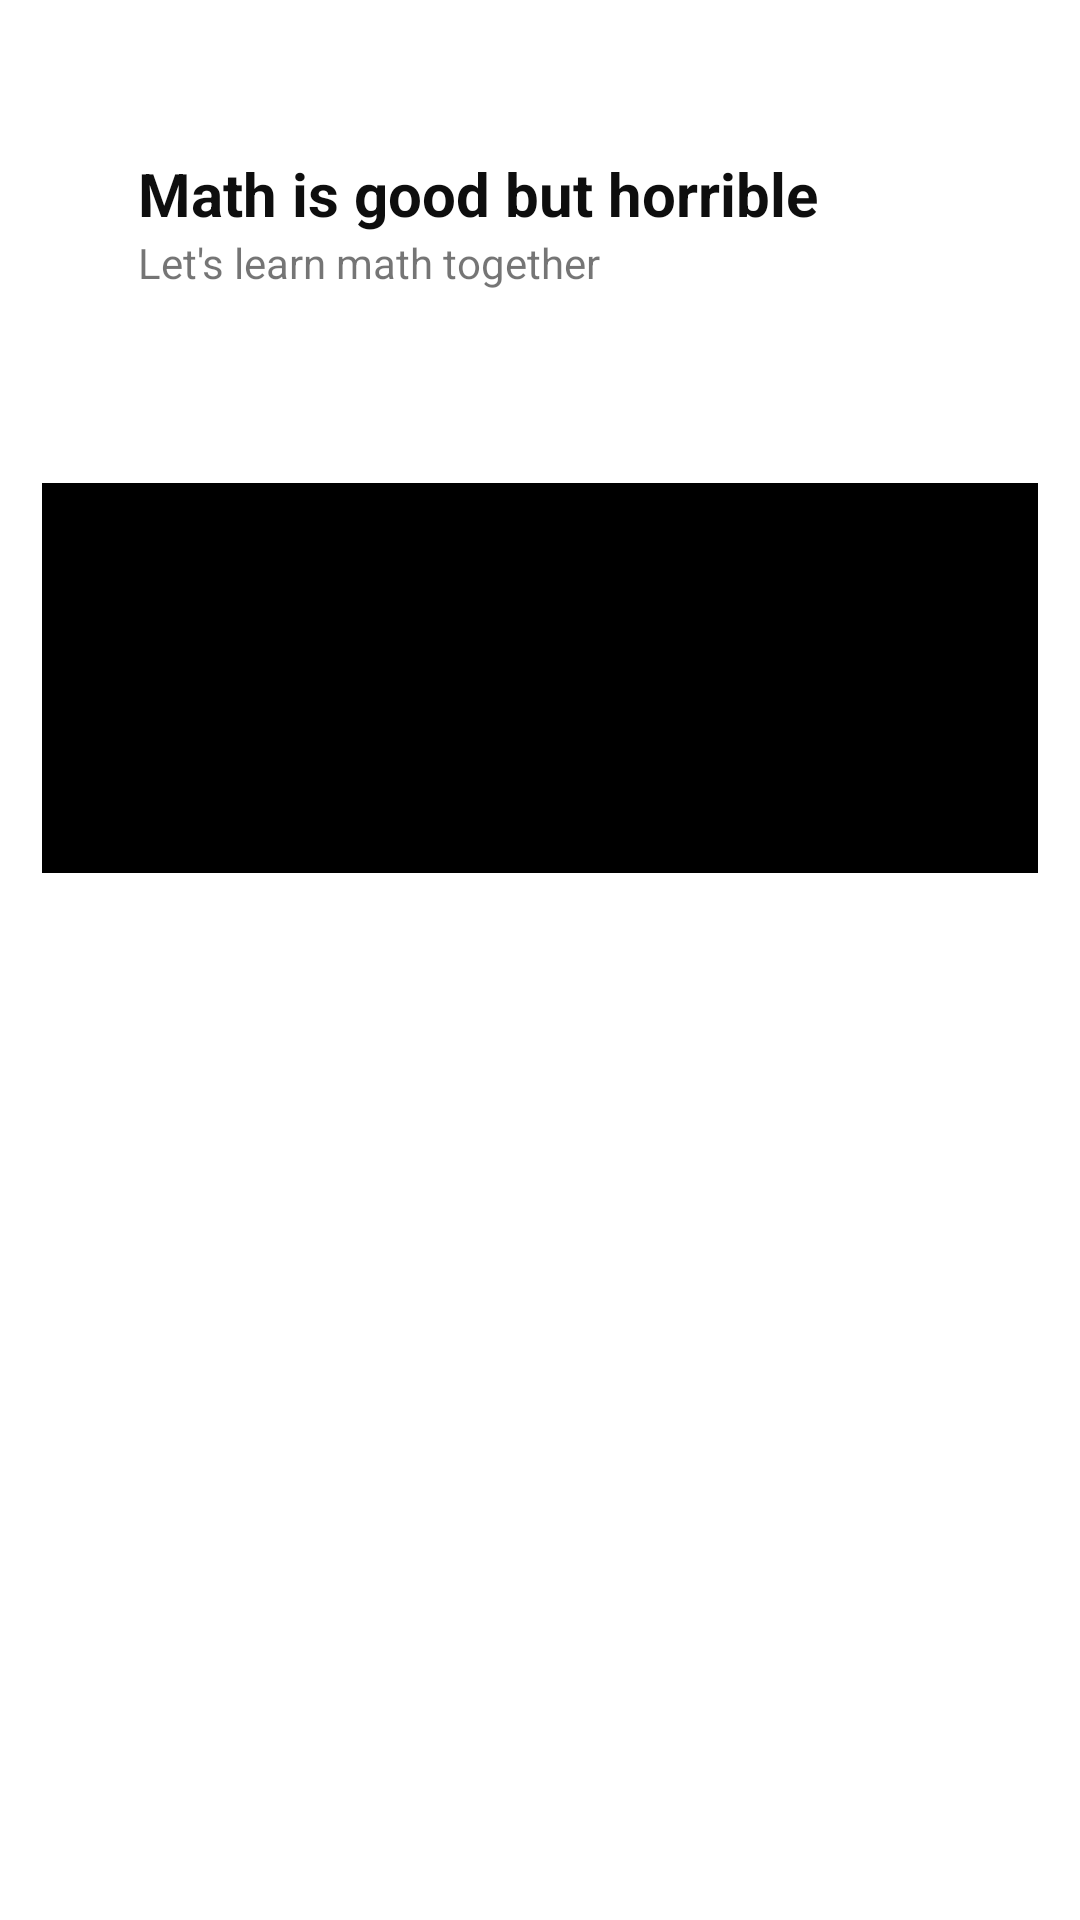

Android layout source for this screen:
<!-- AndroidManifest.xml: application theme Theme.ResponsiBaper -->
<!-- res/layout/activity_main2.xml -->
<?xml version="1.0" encoding="utf-8"?>
<RelativeLayout xmlns:android="http://schemas.android.com/apk/res/android"
    xmlns:app="http://schemas.android.com/apk/res-auto"
    xmlns:tools="http://schemas.android.com/tools"
    android:layout_width="match_parent"
    android:layout_height="match_parent"
    tools:context=".MainActivity2">

    <LinearLayout
        android:layout_width="253dp"
        android:layout_height="80dp"
        android:layout_alignParentStart="true"
        android:layout_alignParentTop="true"
        android:layout_marginStart="46dp"
        android:layout_marginTop="51dp"
        android:orientation="vertical">

        <TextView
            android:id="@+id/tv_fun"
            android:layout_width="match_parent"
            android:layout_height="wrap_content"
            android:text="Math is good but horrible"
            android:textColor="#0E0E0E"
            android:textSize="20sp"
            android:textStyle="bold" />

        <TextView
            android:id="@+id/tv_learn"
            android:layout_width="match_parent"
            android:layout_height="wrap_content"
            android:text="Let's learn math together" />
    </LinearLayout>

    <ImageView
        android:id="@+id/imageView"
        android:layout_width="358dp"
        android:layout_height="130dp"
        android:layout_alignParentTop="true"
        android:layout_centerHorizontal="true"
        android:layout_marginStart="28dp"
        android:layout_marginTop="161dp"
        android:scaleType="centerCrop"
        android:src="@color/black" />

    <androidx.recyclerview.widget.RecyclerView
        android:id="@+id/rc"
        android:layout_width="342dp"
        android:layout_height="363dp"
        android:layout_below="@+id/imageView"
        android:layout_alignParentStart="true"
        android:layout_alignParentBottom="true"
        android:layout_centerHorizontal="true"
        android:layout_marginStart="33dp"
        android:layout_marginTop="20dp"
        android:layout_marginBottom="21dp"/>
</RelativeLayout>
<!-- resources referenced by this layout -->
<resources>
  <style name="Theme.ResponsiBaper" parent="Theme.MaterialComponents.DayNight.DarkActionBar">
          
          <item name="colorPrimary">@color/purple_500</item>
          <item name="colorPrimaryVariant">@color/purple_700</item>
          <item name="colorOnPrimary">@color/white</item>
          
          <item name="colorSecondary">@color/teal_200</item>
          <item name="colorSecondaryVariant">@color/teal_700</item>
          <item name="colorOnSecondary">@color/black</item>
          
          <item name="android:statusBarColor" tools:targetApi="l">?attr/colorPrimaryVariant</item>
          
      </style>
  <!-- not gathered from this repository: default colours our renderer supplied (Android Studio template values) -->
  <color name="purple_500">#FF6200EE</color>
  <color name="purple_700">#FF3700B3</color>
  <color name="teal_200">#FF03DAC5</color>
  <color name="teal_700">#FF018786</color>
  <color name="black">#FF000000</color>
  <color name="white">#FFFFFFFF</color>
</resources>
